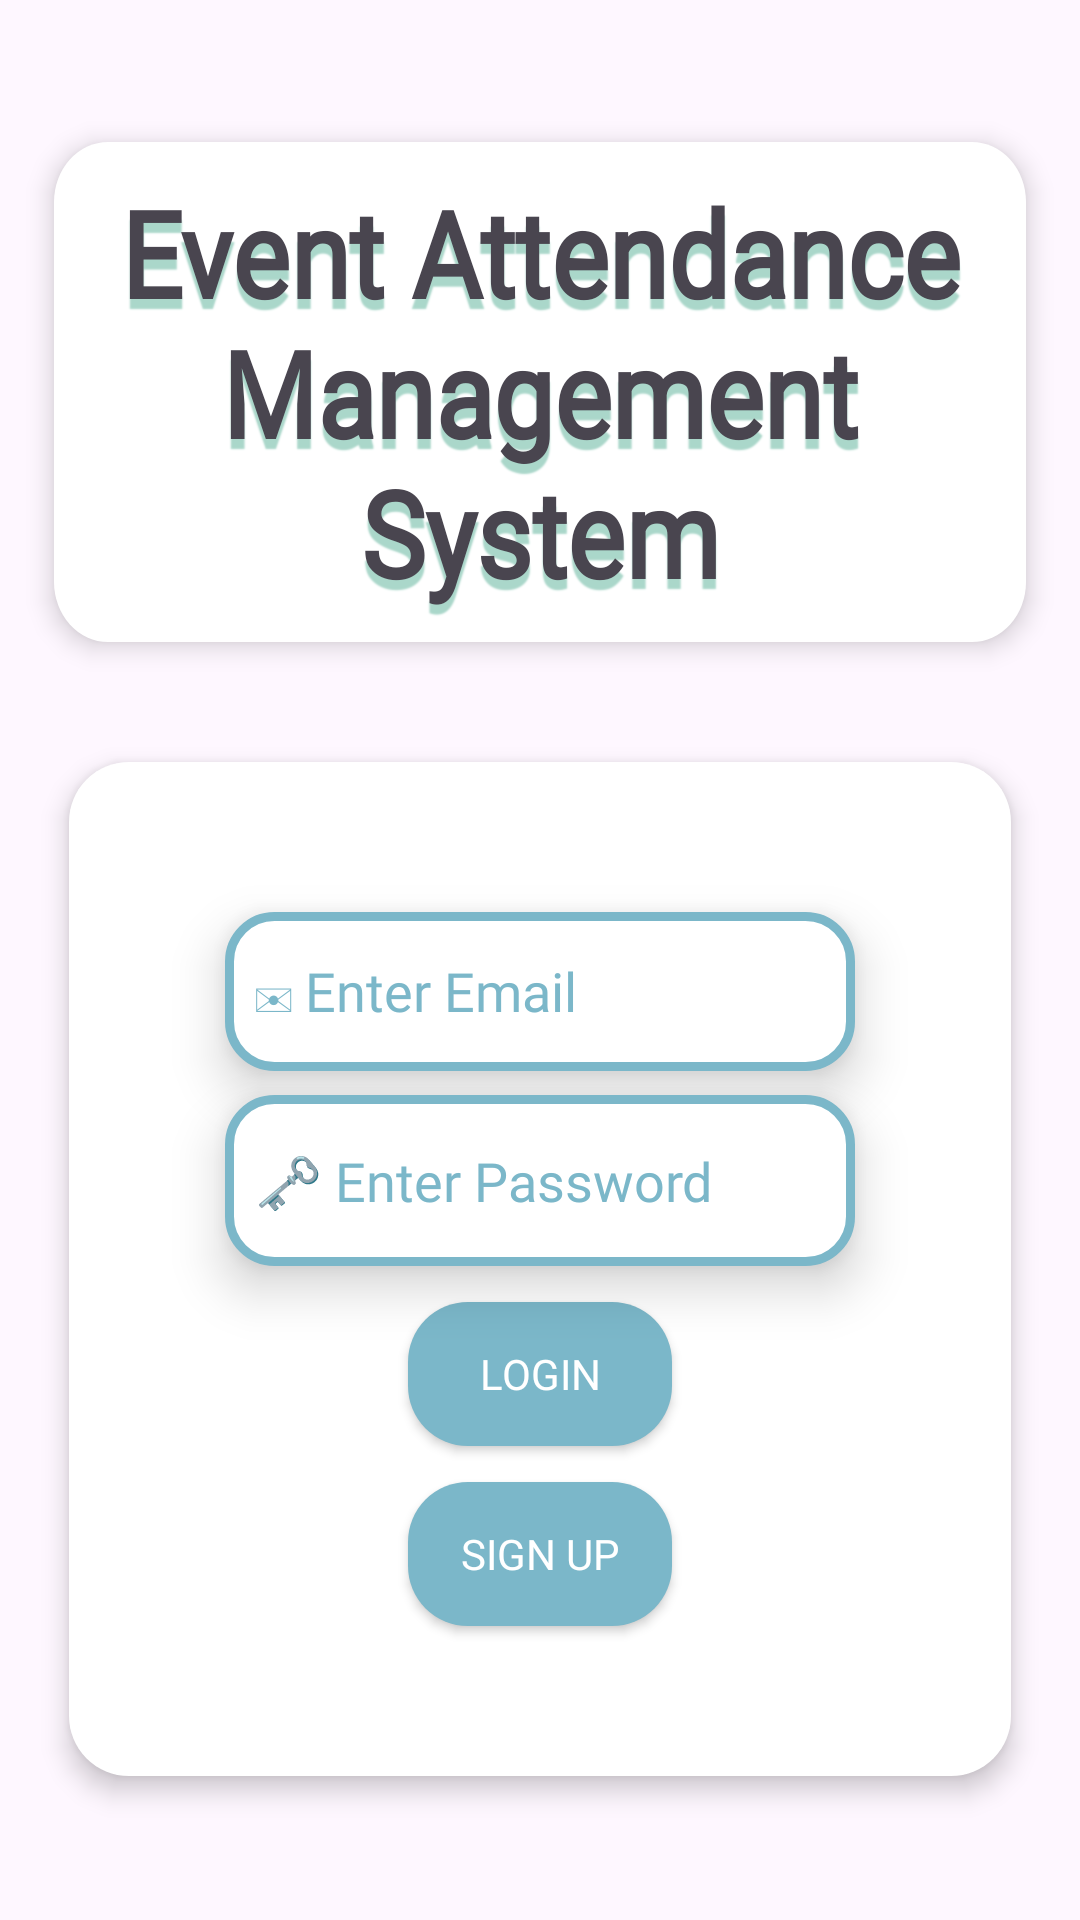

Produce the Android XML layout that renders to this screen, including the resource entries it uses.
<!-- AndroidManifest.xml: application theme Theme.EventAttendanceManagementSystem -->
<!-- res/layout/activity_login_page.xml -->
<?xml version="1.0" encoding="utf-8"?>
<androidx.constraintlayout.widget.ConstraintLayout xmlns:android="http://schemas.android.com/apk/res/android"
    xmlns:app="http://schemas.android.com/apk/res-auto"
    xmlns:tools="http://schemas.android.com/tools"
    android:id="@+id/login_page"
    android:layout_width="match_parent"
    android:layout_height="match_parent"
    android:background="@drawable/appbackground"
    tools:context=".activities.LoginPage">

    <TextView
        android:id="@+id/title_login_page"
        android:layout_width="wrap_content"
        android:layout_height="wrap_content"
        android:text="@string/app_name"
        android:background="@drawable/back_rounded"
        android:layout_marginHorizontal="10dp"
        android:elevation="5dp"
        android:paddingVertical="10dp"
        android:fontFamily="@font/amarante_regular"
        android:textFontWeight="600"
        android:shadowColor="@color/back1"
        android:shadowDy="10"
        android:shadowRadius="1"
        android:textAlignment="center"
        android:textSize="40sp"
        android:scaleX="0.9"
        app:layout_constraintBottom_toBottomOf="parent"
        app:layout_constraintEnd_toEndOf="parent"
        app:layout_constraintHorizontal_bias="0.5"
        app:layout_constraintStart_toStartOf="parent"
        app:layout_constraintTop_toTopOf="parent"
        app:layout_constraintVertical_bias="0.1" />

    <LinearLayout
        android:layout_width="match_parent"
        android:layout_height="wrap_content"
        android:elevation="5dp"
        android:background="@drawable/back_rounded"
        android:layout_marginTop="40dp"
        android:layout_marginHorizontal="23dp"
        android:paddingVertical="20dp"
        android:orientation="vertical"
        app:layout_constraintStart_toStartOf="parent"
        app:layout_constraintEnd_toEndOf="parent"
        app:layout_constraintTop_toBottomOf="@+id/title_login_page"
        app:layout_constraintHorizontal_bias="0.5"
        android:gravity="center_horizontal">

        <EditText
            android:id="@+id/editTextTextEmailAddress_login_page"
            style="@style/EditText.Style"
            android:layout_width="210dp"
            android:layout_height="53dp"
            android:layout_marginTop="30dp"
            android:autofillHints="emailAddress"
            android:ems="10"
            android:hint="@string/email_field_hint"
            android:inputType="textEmailAddress" />

        <EditText
            android:id="@+id/editTextTextPassword_login_page"
            style="@style/EditText.Style"
            android:layout_width="210dp"
            android:layout_height="57dp"
            android:layout_marginTop="8dp"
            android:autofillHints="password"
            android:ems="10"
            android:hint="@string/password_field_hint"
            android:inputType="textPassword" />

        <androidx.appcompat.widget.AppCompatButton
            android:id="@+id/loginButton_login_page"
            style="@style/button.Style"
            android:layout_width="wrap_content"
            android:layout_height="wrap_content"
            android:layout_marginTop="12dp"
            android:text="@string/login_button" />

        <androidx.appcompat.widget.AppCompatButton
            android:id="@+id/signUpButton_login_page"
            style="@style/button.Style"
            android:layout_marginBottom="30dp"
            android:layout_width="wrap_content"
            android:layout_height="wrap_content"
            android:layout_marginTop="12dp"
            android:gravity="center"
            android:text="@string/sign_up_text" />
    </LinearLayout>

</androidx.constraintlayout.widget.ConstraintLayout>
<!-- resources referenced by this layout -->
<resources>
  <color name="back1">#aad7ca</color>
  <!-- drawable back_rounded (drawable) -->
  <?xml version="1.0" encoding="utf-8"?>
  <shape xmlns:android="http://schemas.android.com/apk/res/android"
      android:shape="rectangle"
      android:padding="10dp"
      >
      <solid android:color="@color/white"/>
      <corners
          android:radius="20dp"/>
  
  </shape>
  <string name="app_name">Event Attendance Management System</string>
  <string name="email_field_hint">✉ Enter Email</string>
  <string name="login_button">Login</string>
  <string name="password_field_hint">🗝 Enter Password</string>
  <string name="sign_up_text">Sign Up</string>
  <style name="EditText.Style" parent="@style/Widget.AppCompat.EditText">
          <item name="android:padding">10dp</item>
          <item name="android:background">@drawable/edittextborder</item>
          <item name="android:fontFamily">@font/capriola_regular</item>
          <item name="android:textColor">@color/dark</item>
          <item name="android:textColorHint">@color/colour2</item>
          <item name="android:elevation">10dp</item>
      </style>
  <style name="button.Style" parent="@style/Widget.AppCompat.Button.Colored">
          <item name="android:background">@drawable/select_button</item>
          <item name="android:textColor">@color/white</item>
          <item name="android:fontFamily">@font/capriola_regular</item>
  
          <item name="android:elevation">10dp</item>
      </style>
  <style name="Theme.EventAttendanceManagementSystem" parent="Base.Theme.EventAttendanceManagementSystem" />
  <color name="white">#FFFFFFFF</color>
  <!-- drawable edittextborder (drawable) -->
  <?xml version="1.0" encoding="utf-8"?>
  <shape xmlns:android="http://schemas.android.com/apk/res/android"
      android:shape="rectangle"
      android:padding="10dp"
      >
      <solid android:color="@color/white"/>
      <corners
          android:radius="15dp"/>
      <stroke
          android:width="3dp"
          android:color="@color/colour2"/>
  </shape>
  <color name="dark">#071108</color>
  <color name="colour2">#7BB7C9</color>
  <!-- drawable select_button (drawable) -->
  <?xml version="1.0" encoding="utf-8"?>
  <selector xmlns:android="http://schemas.android.com/apk/res/android">
      <item
          android:state_pressed="true"
          android:drawable="@drawable/back_rounded_button_selected"/>
      <item
          android:state_pressed="false"
          android:drawable="@drawable/back_rounded_button"/>
      <item
          android:state_focused="true"
          android:state_drag_hovered="true"
          android:state_hovered="true"
          android:drawable="@drawable/back_rounded_button_hovered"/>
  
  </selector>
  <style name="Base.Theme.EventAttendanceManagementSystem" parent="Theme.Material3.DayNight.NoActionBar">
          
          
      </style>
  <!-- drawable back_rounded_button_selected (drawable) -->
  <?xml version="1.0" encoding="utf-8"?>
  <shape xmlns:android="http://schemas.android.com/apk/res/android"
      android:shape="rectangle"
      android:padding="10dp"
      >
      <solid android:color="@color/colour1"/>
      <corners
          android:radius="20dp"/>
  
  </shape>
  <!-- drawable back_rounded_button (drawable) -->
  <?xml version="1.0" encoding="utf-8"?>
  <shape xmlns:android="http://schemas.android.com/apk/res/android"
      android:shape="rectangle"
      android:padding="10dp"
      >
      <solid android:color="@color/colour2"/>
      <corners
          android:radius="20dp"/>
  
  </shape>
  <!-- drawable back_rounded_button_hovered (drawable) -->
  <?xml version="1.0" encoding="utf-8"?>
  <shape xmlns:android="http://schemas.android.com/apk/res/android"
      android:shape="rectangle"
      android:padding="10dp"
      >
      <solid android:color="@color/back1"/>
      <corners
          android:radius="20dp"/>
  
  </shape>
  <color name="colour1">#4973b0</color>
</resources>
